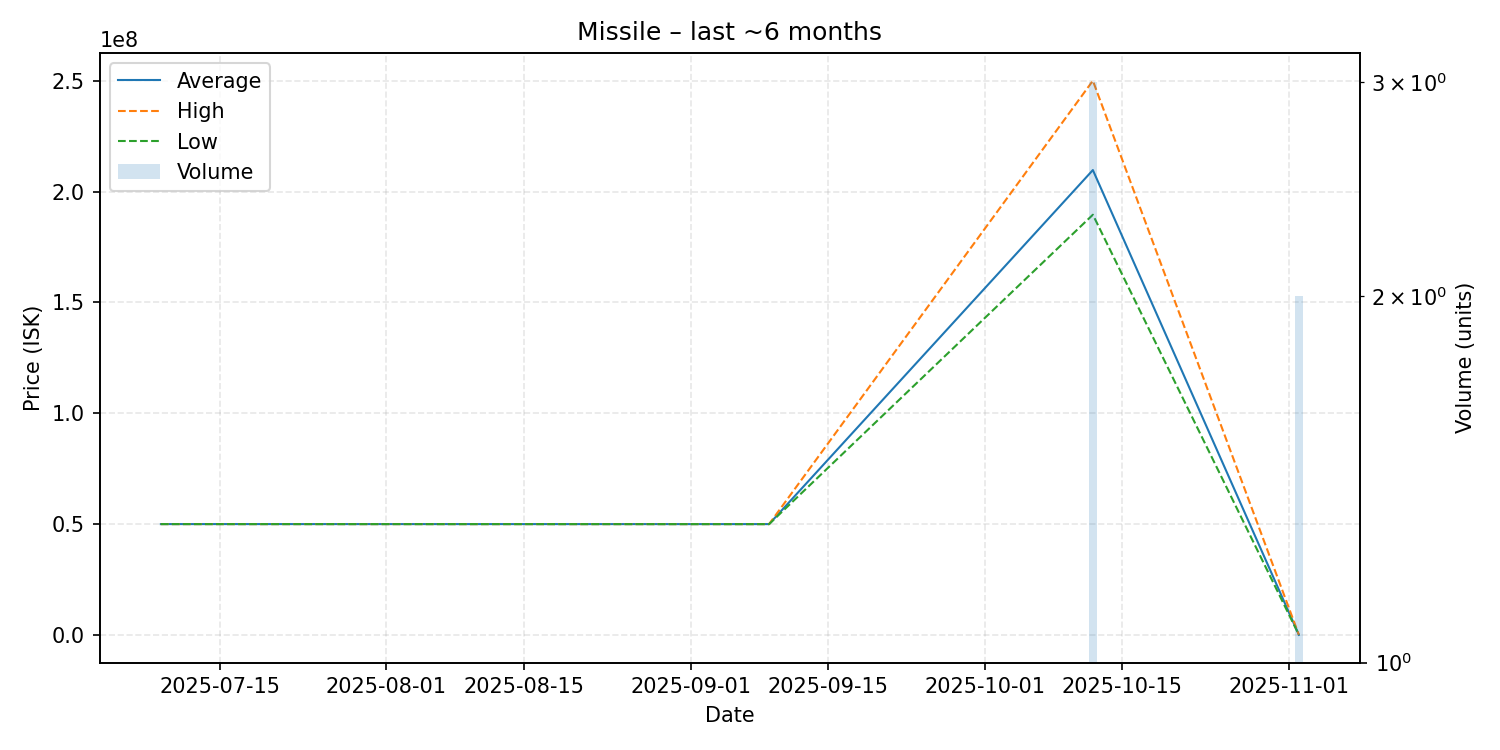

Values plotted in this chart, from the file beside it:
date, average, highest, lowest, order_count, volume
2025-07-09, 50020000, 50020000, 50020000, 1, 1
2025-09-09, 50010000, 50010000, 50010000, 1, 1
2025-10-12, 209700000, 250000000, 189550000, 3, 3
2025-11-02, 50005, 50010, 50000, 2, 2
